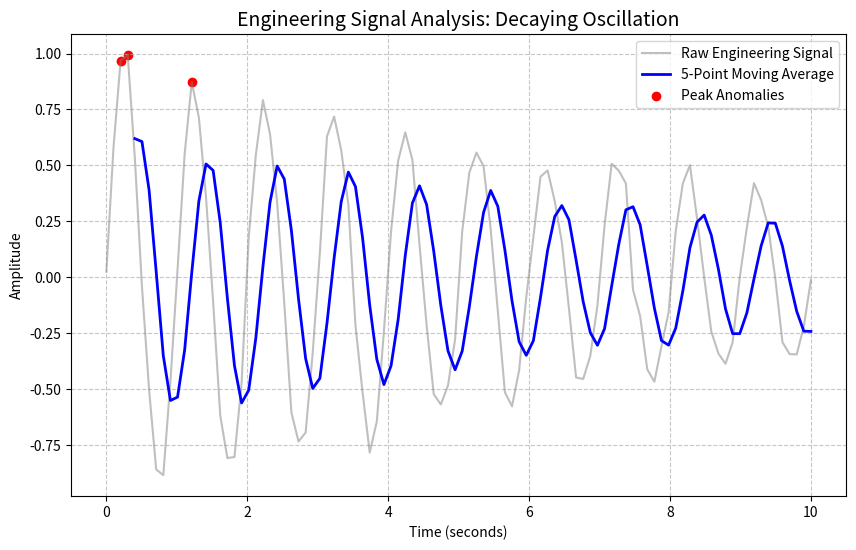

Write Python code to recreate this figure.
import pandas as pd
import numpy as np
import matplotlib.pyplot as plt

# 1. Data Generation / Simulation
# Demonstrating NumPy for engineering simulations
def generate_engineering_data():
    np.random.seed(42)
    time = np.linspace(0, 10, 100)
    # Simulating a decaying oscillation (common in mechanical engineering)
    signal = np.exp(-0.1 * time) * np.sin(2 * np.pi * time) + np.random.normal(0, 0.05, 100)
    return time, signal

# 2. Data Processing with Pandas
def process_data(time, signal):
    df = pd.DataFrame({'Time': time, 'Signal': signal})
    # Calculating a Rolling Average to smooth the noise
    df['SMA_5'] = df['Signal'].rolling(window=5).mean()
    # Identifying peaks (Anomalies)
    df['Anomaly'] = df['Signal'] > 0.8
    return df

# 3. Data Visualization with Matplotlib
def visualize_results(df):
    plt.figure(figsize=(10, 6))
    plt.plot(df['Time'], df['Signal'], label='Raw Engineering Signal', alpha=0.5, color='gray')
    plt.plot(df['Time'], df['SMA_5'], label='5-Point Moving Average', color='blue', linewidth=2)
    
    # Highlighting anomalies
    anomalies = df[df['Anomaly']]
    plt.scatter(anomalies['Time'], anomalies['Signal'], color='red', label='Peak Anomalies')

    plt.title('Engineering Signal Analysis: Decaying Oscillation', fontsize=14)
    plt.xlabel('Time (seconds)')
    plt.ylabel('Amplitude')
    plt.legend()
    plt.grid(True, linestyle='--', alpha=0.7)
    
    # Save the output for the GitHub README/LinkedIn Thumbnail
    plt.savefig('analysis_plot.png')
    plt.show()

if __name__ == "__main__":
    print("Starting Engineering Data Analysis...")
    t, s = generate_engineering_data()
    processed_df = process_data(t, s)
    
    print("\nFirst 5 rows of processed data:")
    print(processed_df.head())
    
    visualize_results(processed_df)
    print("\nAnalysis complete. Plot saved as 'analysis_plot.png'.")
